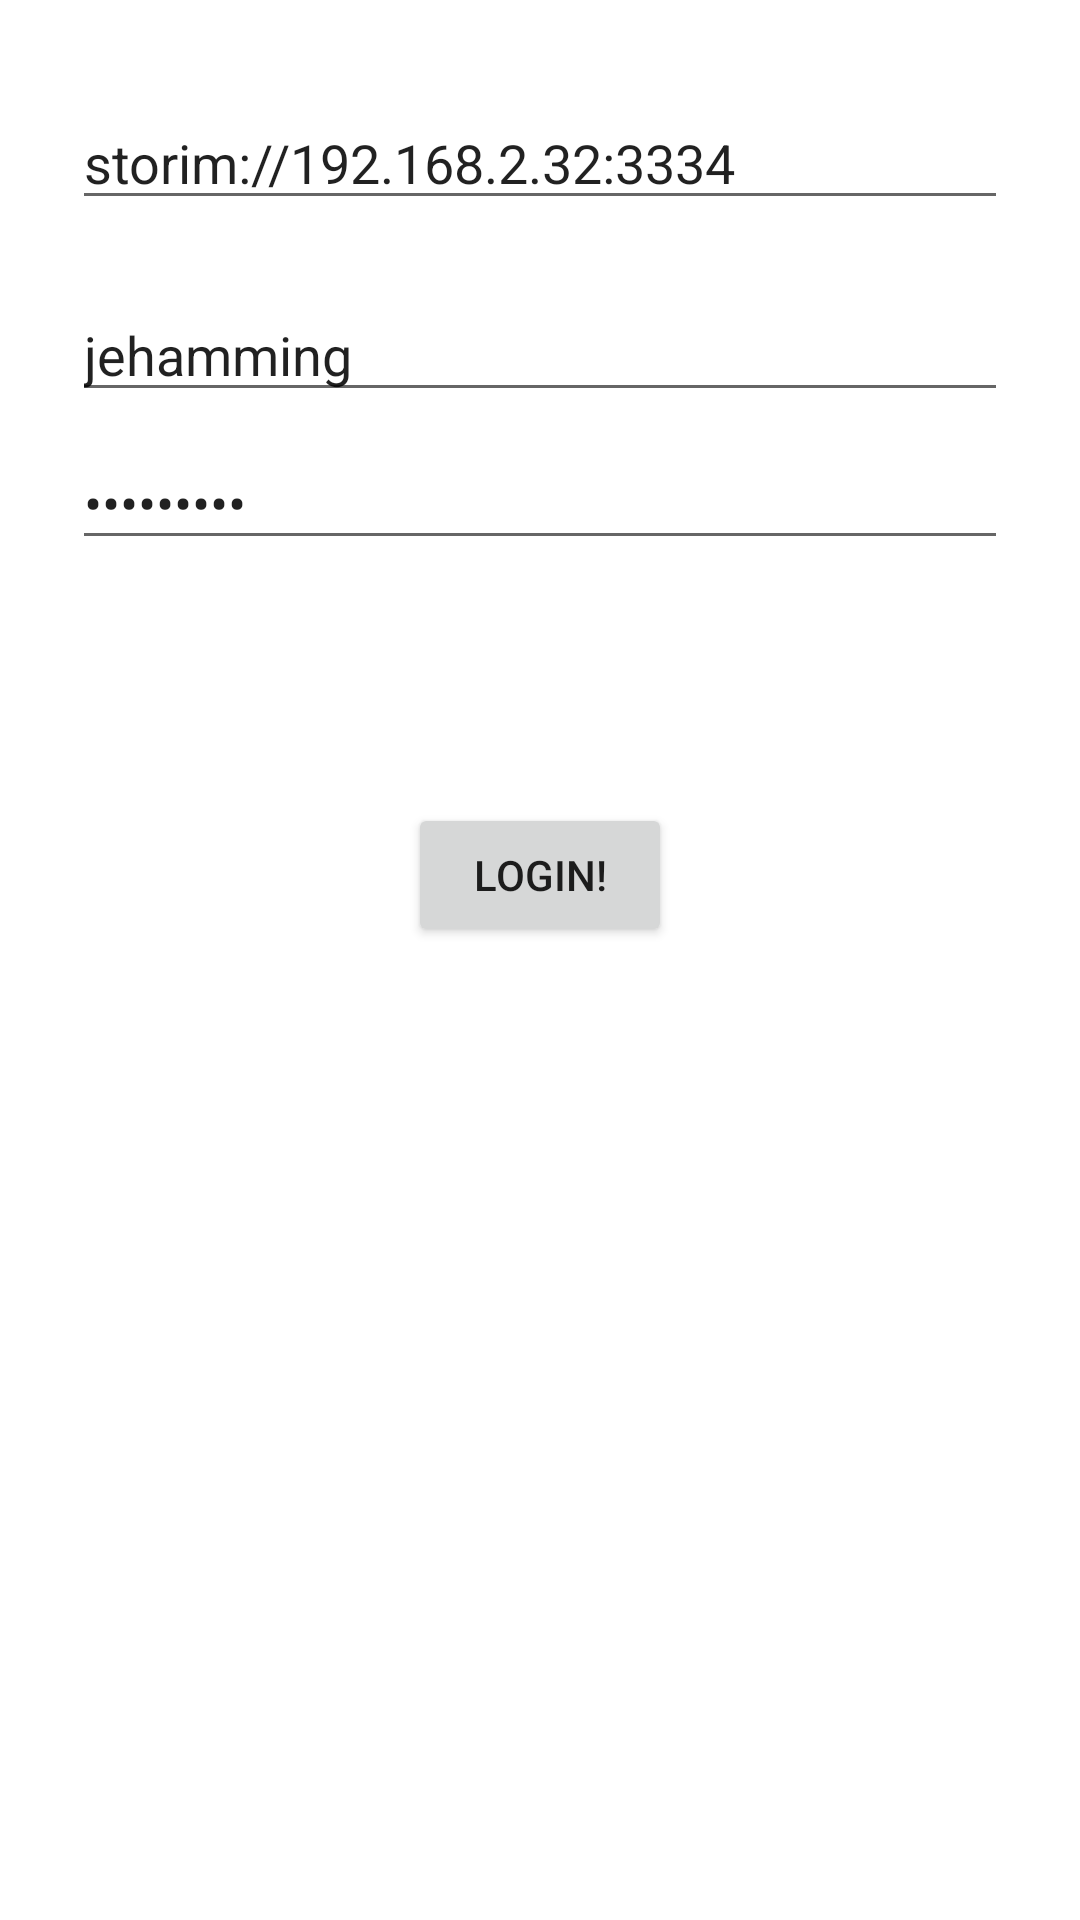

The Android layout XML behind this screen, and the referenced resources:
<!-- AndroidManifest.xml: application theme Theme.StorimApp -->
<!-- res/layout/activity_login.xml -->
<?xml version="1.0" encoding="utf-8"?>
<androidx.constraintlayout.widget.ConstraintLayout xmlns:android="http://schemas.android.com/apk/res/android"
    xmlns:app="http://schemas.android.com/apk/res-auto"
    xmlns:tools="http://schemas.android.com/tools"
    android:id="@+id/container"
    android:layout_width="match_parent"
    android:layout_height="match_parent"
    android:paddingLeft="@dimen/activity_horizontal_margin"
    android:paddingTop="@dimen/activity_vertical_margin"
    android:paddingRight="@dimen/activity_horizontal_margin"
    android:paddingBottom="@dimen/activity_vertical_margin"
    tools:context=".ui.LoginActivity">

    <EditText
        android:id="@+id/txtIP"
        android:layout_width="0dp"
        android:layout_height="wrap_content"
        android:layout_marginStart="24dp"
        android:layout_marginTop="32dp"
        android:layout_marginEnd="24dp"
        android:hint="@string/prompt_ip"
        android:inputType="text"
        android:selectAllOnFocus="true"
        android:text="storim://192.168.2.32:3334"
        app:layout_constraintEnd_toEndOf="parent"
        app:layout_constraintHorizontal_bias="0.125"
        app:layout_constraintStart_toStartOf="parent"
        app:layout_constraintTop_toTopOf="parent" />

    <EditText
        android:id="@+id/txtUsername"
        android:layout_width="0dp"
        android:layout_height="wrap_content"
        android:layout_marginStart="24dp"
        android:layout_marginTop="96dp"
        android:layout_marginEnd="24dp"
        android:hint="@string/prompt_email"
        android:inputType="text"
        android:selectAllOnFocus="true"
        android:text="jehamming"
        app:layout_constraintEnd_toEndOf="parent"
        app:layout_constraintStart_toStartOf="parent"
        app:layout_constraintTop_toTopOf="parent" />

    <EditText
        android:id="@+id/txtPassword"
        android:layout_width="0dp"
        android:layout_height="wrap_content"
        android:layout_marginStart="24dp"
        android:layout_marginTop="8dp"
        android:layout_marginEnd="24dp"
        android:hint="@string/prompt_password"
        android:imeActionLabel="@string/action_sign_in_short"
        android:imeOptions="actionDone"
        android:inputType="textPassword"
        android:selectAllOnFocus="true"
        android:text="jehamming"
        app:layout_constraintEnd_toEndOf="parent"
        app:layout_constraintStart_toStartOf="parent"
        app:layout_constraintTop_toBottomOf="@+id/txtUsername" />

    <Button
        android:id="@+id/btnLogin"
        android:layout_width="wrap_content"
        android:layout_height="wrap_content"
        android:layout_gravity="start"
        android:layout_marginStart="48dp"
        android:layout_marginTop="16dp"
        android:layout_marginEnd="48dp"
        android:layout_marginBottom="64dp"
        android:text="@string/action_sign_in"
        app:layout_constraintBottom_toBottomOf="parent"
        app:layout_constraintEnd_toEndOf="parent"
        app:layout_constraintStart_toStartOf="parent"
        app:layout_constraintTop_toBottomOf="@+id/txtPassword"
        app:layout_constraintVertical_bias="0.2" />

    <ProgressBar
        android:id="@+id/loading"
        android:layout_width="wrap_content"
        android:layout_height="wrap_content"
        android:layout_gravity="center"
        android:layout_marginStart="32dp"
        android:layout_marginTop="64dp"
        android:layout_marginEnd="32dp"
        android:layout_marginBottom="64dp"
        android:visibility="gone"
        app:layout_constraintBottom_toBottomOf="parent"
        app:layout_constraintEnd_toEndOf="@+id/txtPassword"
        app:layout_constraintStart_toStartOf="@+id/txtPassword"
        app:layout_constraintTop_toTopOf="parent"
        app:layout_constraintVertical_bias="0.3" />
</androidx.constraintlayout.widget.ConstraintLayout>
<!-- resources referenced by this layout -->
<resources>
  <string name="action_sign_in">Login!</string>
  <string name="action_sign_in_short">Sign in</string>
  <string name="prompt_email">Email</string>
  <string name="prompt_ip">ip-adress</string>
  <string name="prompt_password">Password</string>
  <style name="Theme.StorimApp" parent="Theme.MaterialComponents.DayNight.DarkActionBar">
          
          <item name="colorPrimary">@color/purple_500</item>
          <item name="colorPrimaryVariant">@color/purple_700</item>
          <item name="colorOnPrimary">@color/white</item>
          
          <item name="colorSecondary">@color/teal_200</item>
          <item name="colorSecondaryVariant">@color/teal_700</item>
          <item name="colorOnSecondary">@color/black</item>
          
          <item name="android:statusBarColor" tools:targetApi="l">?attr/colorPrimaryVariant</item>
          
      </style>
  <!-- not gathered from this repository: default colours our renderer supplied (Android Studio template values) -->
  <color name="purple_500">#FF6200EE</color>
  <color name="purple_700">#FF3700B3</color>
  <color name="teal_200">#FF03DAC5</color>
  <color name="teal_700">#FF018786</color>
  <color name="black">#FF000000</color>
  <color name="white">#FFFFFFFF</color>
</resources>
